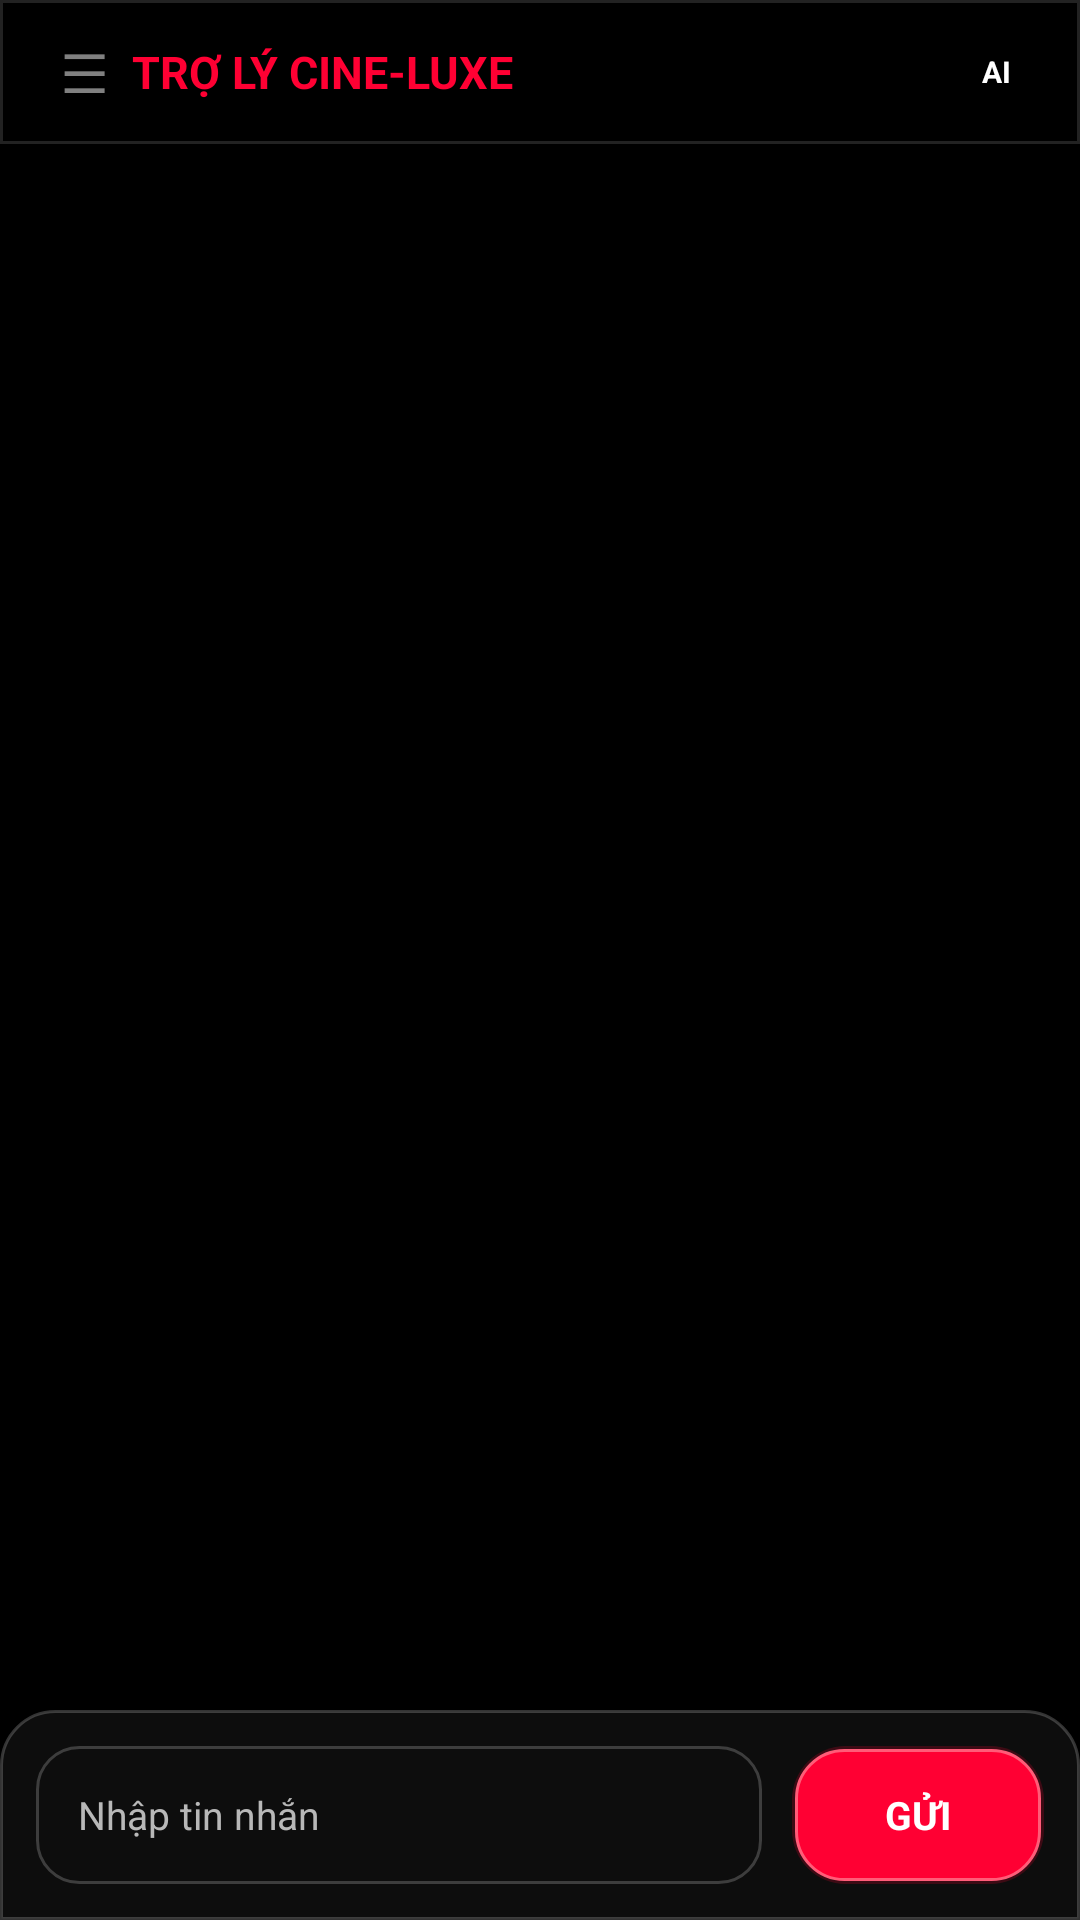

Here is an Android app screen rendered from its layout file. Give the layout XML and the strings, colors and styles it references.
<!-- AndroidManifest.xml: application theme Theme.BookingCinema -->
<!-- res/layout/fragment_chat.xml -->
<?xml version="1.0" encoding="utf-8"?>
<LinearLayout xmlns:android="http://schemas.android.com/apk/res/android"
    android:layout_width="match_parent"
    android:layout_height="match_parent"
    android:background="#000000"
    android:orientation="vertical">

    <LinearLayout
        android:layout_width="match_parent"
        android:layout_height="48dp"
        android:background="@drawable/bg_top_bar_luxe"
        android:gravity="center_vertical"
        android:orientation="horizontal"
        android:paddingHorizontal="12dp">

        <TextView
            android:layout_width="32dp"
            android:layout_height="32dp"
            android:gravity="center"
            android:text="☰"
            android:textColor="#80FFFFFF"
            android:textSize="18sp" />

        <TextView
            android:layout_width="0dp"
            android:layout_height="wrap_content"
            android:layout_weight="1"
            android:text="TRỢ LÝ CINE-LUXE"
            android:textColor="#FF0033"
            android:textSize="15sp"
            android:textStyle="bold" />

        <TextView
            android:layout_width="32dp"
            android:layout_height="32dp"
            android:background="@drawable/bg_icon_circle_luxe"
            android:gravity="center"
            android:text="AI"
            android:textColor="#FFFFFF"
            android:textSize="10sp"
            android:textStyle="bold" />
    </LinearLayout>

    <androidx.recyclerview.widget.RecyclerView
        android:id="@+id/recyclerViewChat"
        android:layout_width="match_parent"
        android:layout_height="0dp"
        android:layout_weight="1"
        android:clipToPadding="false"
        android:padding="10dp" />

    <LinearLayout
        android:layout_width="match_parent"
        android:layout_height="70dp"
        android:background="@drawable/bg_sticky_checkout"
        android:gravity="center_vertical"
        android:orientation="horizontal"
        android:paddingHorizontal="12dp">

        <EditText
            android:id="@+id/edtMessage"
            android:layout_width="0dp"
            android:layout_height="46dp"
            android:layout_weight="1"
            android:background="@drawable/bg_input_luxe"
            android:hint="Nhập tin nhắn"
            android:inputType="text"
            android:paddingHorizontal="14dp"
            android:singleLine="true"
            android:textColor="#FFFFFF"
            android:textColorHint="#B8B8B8"
            android:textSize="13sp" />

        <Button
            android:id="@+id/btnSend"
            android:layout_width="84dp"
            android:layout_height="46dp"
            android:layout_marginStart="10dp"
            android:background="@drawable/bg_button_neon"
            android:text="GỬI"
            android:textAllCaps="true"
            android:textColor="#FFFFFF"
            android:textSize="13sp"
            android:textStyle="bold" />
    </LinearLayout>
</LinearLayout>
<!-- resources referenced by this layout -->
<resources>
  <!-- drawable bg_button_neon (drawable) -->
  <?xml version="1.0" encoding="utf-8"?>
  <layer-list xmlns:android="http://schemas.android.com/apk/res/android">
      <item>
          <shape>
              <solid android:color="#33FF0033" />
              <corners android:radius="18dp" />
          </shape>
      </item>
      <item
          android:left="1dp"
          android:top="1dp"
          android:right="1dp"
          android:bottom="1dp">
          <shape>
              <solid android:color="#FF0033" />
              <stroke
                  android:width="1dp"
                  android:color="#FFFF5C78" />
              <corners android:radius="16dp" />
              <padding
                  android:left="18dp"
                  android:top="12dp"
                  android:right="18dp"
                  android:bottom="12dp" />
          </shape>
      </item>
  </layer-list>
  <!-- drawable bg_input_luxe (drawable) -->
  <?xml version="1.0" encoding="utf-8"?>
  <shape xmlns:android="http://schemas.android.com/apk/res/android">
      <solid android:color="#0D0D0D" />
      <stroke android:width="1dp" android:color="#33FFFFFF" />
      <corners android:radius="14dp" />
      <padding android:left="14dp" android:top="10dp" android:right="14dp" android:bottom="10dp" />
  </shape>
  <!-- drawable bg_sticky_checkout (drawable) -->
  <?xml version="1.0" encoding="utf-8"?>
  <shape xmlns:android="http://schemas.android.com/apk/res/android">
      <solid android:color="#0D0D0D" />
      <stroke
          android:width="1dp"
          android:color="#33FFFFFF" />
      <corners
          android:topLeftRadius="18dp"
          android:topRightRadius="18dp" />
      <padding
          android:left="14dp"
          android:top="12dp"
          android:right="14dp"
          android:bottom="12dp" />
  </shape>
  <!-- drawable bg_top_bar_luxe (drawable) -->
  <?xml version="1.0" encoding="utf-8"?>
  <shape xmlns:android="http://schemas.android.com/apk/res/android">
      <solid android:color="#000000" />
      <stroke
          android:width="1dp"
          android:color="#22FFFFFF" />
  </shape>
  <style name="Theme.BookingCinema" parent="Base.Theme.BookingCinema" />
  <style name="Base.Theme.BookingCinema" parent="Theme.Material3.DayNight.NoActionBar">
          <item name="android:fontFamily">sans-serif</item>
          <item name="fontFamily">sans-serif</item>
          <item name="android:windowLightStatusBar">false</item>
          <item name="android:statusBarColor">@color/cinema_bg</item>
          <item name="android:navigationBarColor">@color/cinema_bg</item>
          <item name="android:windowNoTitle">true</item>
          <item name="colorPrimary">@color/cinema_accent</item>
          <item name="colorSecondary">@color/cinema_accent</item>
          <item name="colorSurface">@color/cinema_panel</item>
      </style>
  <color name="cinema_bg">#000000</color>
  <color name="cinema_accent">#FF0033</color>
  <color name="cinema_panel">#0D0D0D</color>
</resources>
